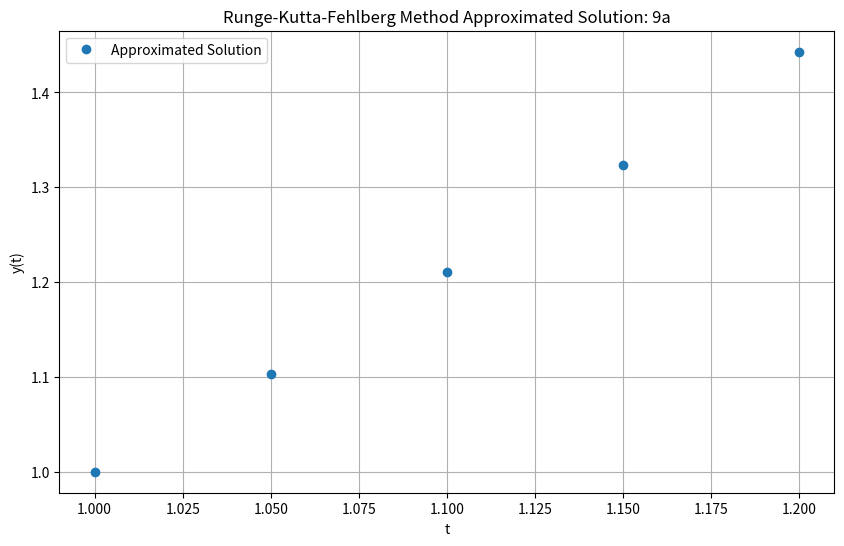
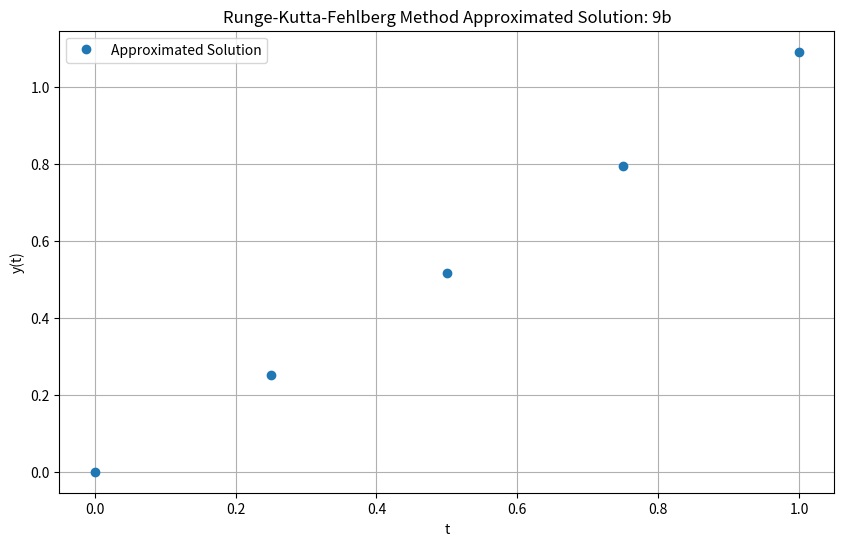

Reproduce these figures in Python, in order.
import math
import matplotlib.pyplot as plt

def plot_array(x_axis, y_axis, title):
    plt.figure(figsize=(10, 6))
    plt.plot(x_axis, y_axis, 'o', label='Approximated Solution')
    plt.xlabel('t')
    plt.ylabel('y(t)')
    plt.title(title)
    plt.legend()
    plt.grid(True)
    plt.savefig(f"P{title[-2:]}.png", transparent=True)

def runge_kutta_fehlberg_method(f, alpha, TOL, a, b, hmax, hmin):
    h = hmax
    y_0 = alpha
    approx_soln_list = [y_0]
    t_values = [a]

    FLAG = True

    while(FLAG):
        t = t_values[-1]
        k_1 = h * f(t, y_0)
        k_2 = h * f(t + h / 4, y_0 + k_1 / 4)
        k_3 = h * f(t + 3 * h / 8, y_0 + 3 * k_1 / 32 + 9 * k_2 / 32)
        k_4 = h * f(t + 12 * h / 13, y_0 + 1932 * k_1 / 2197 - 7200 * k_2 / 2197 + 7296 * k_3 / 2197)
        k_5 = h * f(t + h, y_0 + 439 * k_1 / 216 - 8 * k_2 + 3680 * k_3 / 513 - 845 * k_4 / 4104)
        k_6 = h * f(t + h / 2, y_0 - 8 * k_1 / 27 + 2 * k_2 - 3544 * k_3 / 2565 + 1859 * k_4 / 4104 - 11 * k_5 / 40)

        R = abs(k_1 / 360 - 128 * k_3 / 4275 - 2197 * k_4 / 75240 + k_5 / 50 + 2 * k_6 / 55) / h

        if R <= TOL:
            t += h
            y_0 += 25 * k_1 / 216 + 1408 * k_3 / 2565 + 2197 * k_4 / 4104 - k_5 / 5.
            t_values.append(t)
            approx_soln_list.append(y_0)

        delta = 0.84 * pow(TOL / R, 0.25)
        if delta <= 0.1:
            h = 0.1 * h
        elif delta >= 4:
            h = 4 * h
        else:
            h = 8 * h

        if h > hmax:
            h = hmax

        if t >= b:
            FLAG = False
        elif t + h > b:
            h = b - t
        elif h < hmin:
            FLAG = False
            print("Minimum h exceeded.")

    return t_values, approx_soln_list

def f_a(t, y):
    return y * y / (t * t) + t / t

def f_b(t, y):
    return math.sin(t) + math.exp(-t)

t_values_a, approx_soln_a = runge_kutta_fehlberg_method(f_a, 1, 10 ** -4, 1, 1.2, 0.05, 0.02)

plot_array(t_values_a, approx_soln_a, "Runge-Kutta-Fehlberg Method Approximated Solution: 9a")

t_values_b, approx_soln_b = runge_kutta_fehlberg_method(f_b, 0, 10 ** -4, 0, 1, 0.25, 0.02)

plot_array(t_values_b, approx_soln_b, "Runge-Kutta-Fehlberg Method Approximated Solution: 9b")
